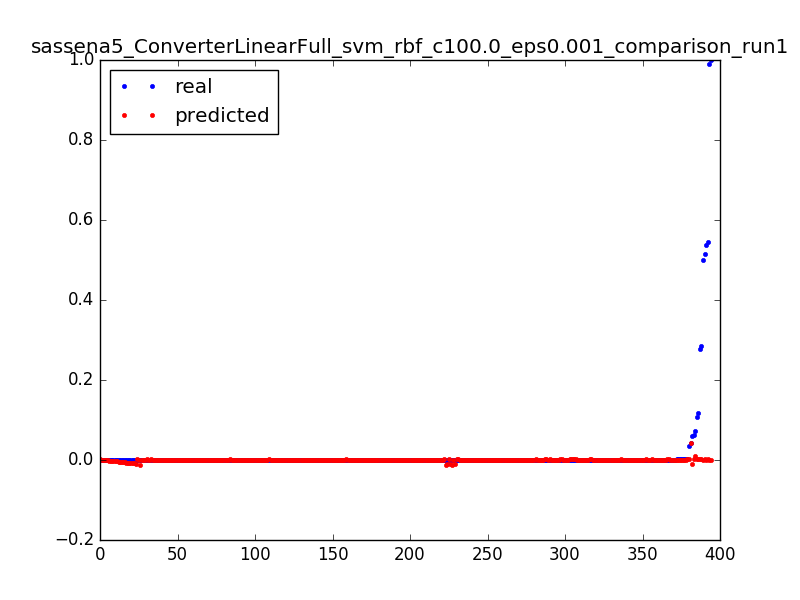

The table this chart was drawn from, first rows:
0.06248479829956304, 0.0023216787828, 0.0031847133757961785
0.0001612, 0.001891, 0.006369
0.000164, 0.001461, 0.009554
0.000127, 0.001032, 0.01274
0.0001903, 0.0006036, 0.01592
0.0001647, 0.0001759, 0.01911
0.03568, 0.002909, 0.003185
0.0001662, 0.002298, 0.006369
0.0001662, 0.001689, 0.009554
6.657146499248996e-05, 0.00108, 0.01274
0.000105, 0.001032, 0.003185
0.5382, 0.0009996, 0.006369
0.0001614, 0.0009681, 0.009554
0.0001556, 0.0009374, 0.01274
0.0005197, 0.0009073, 0.01592
0.0001598, 0.0008779, 0.01911
0.0001604, 0.0008492, 0.02229
0.0003431, 0.0008213, 0.02548
0.0001598, 0.000794, 0.02866
0.0001604, 0.0007674, 0.03185
0.000253, 0.0007415, 0.03503
0.000249, 0.0007163, 0.03822
0.0001601, 0.0006918, 0.0414
0.000253, 0.000668, 0.04459
0.000249, 0.0006448, 0.04777
0.0001599, 0.0006224, 0.05096
0.0002531, 0.0006007, 0.05414
0.0002496, 0.0005796, 0.05732
0.0001598, 0.0005593, 0.06051
0.0002533, 0.0005396, 0.06369
0.0002486, 0.0005206, 0.06688
0.0001598, 0.0005023, 0.07006
0.0001598, 0.0004847, 0.07325
0.000253, 0.0004678, 0.07643
0.0002493, 0.0004516, 0.07962
0.0001598, 0.0004361, 0.0828
0.00144, 0.0004212, 0.08599
0.001431, 0.0004071, 0.08917
0.0001595, 0.0003936, 0.09236
0.0002533, 0.0003808, 0.09554
0.0002492, 0.0003686, 0.09873
0.0001598, 0.0003572, 0.1019
0.0002533, 0.0003465, 0.1051
0.0001595, 0.0003364, 0.1083
0.0002488, 0.000327, 0.1115
0.0002533, 0.0003183, 0.1146
0.0001596, 0.0003102, 0.1178
0.0002497, 0.0003029, 0.121
0.00016, 0.0002962, 0.1242
0.0002533, 0.0002901, 0.1274
0.0002499, 0.0002848, 0.1306
0.0001603, 0.0002801, 0.1338
0.0002541, 0.0002761, 0.1369
0.0002503, 0.0002728, 0.1401
0.0001603, 0.0002702, 0.1433
0.0002541, 0.0002682, 0.1465
0.0001603, 0.0002668, 0.1497
0.0002503, 0.0002662, 0.1529
0.0002541, 0.0002662, 0.1561
0.0001603, 0.0002669, 0.1592
0.000251, 0.0002682, 0.1624
... 334 more rows
